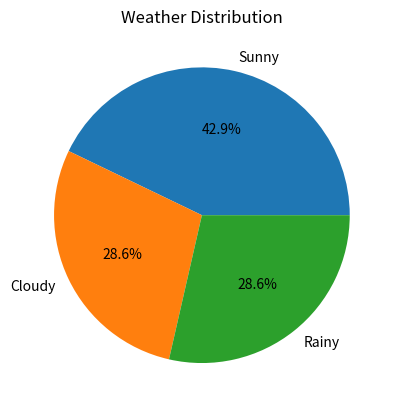

Write Python code to recreate this figure.
import matplotlib.pyplot as plt
import numpy as np

# Days
days = ['Mon', 'Tue', 'Wed', 'Thu', 'Fri', 'Sat', 'Sun']

# Temperature data
temperature = [30, 32, 35, 33, 31, 29, 28]

# Rainfall data
rainfall = [5, 0, 2, 10, 8, 15, 20]

# Weather type
weather = ['Sunny', 'Cloudy', 'Rainy']
count = [3, 2, 2]

# Humidity vs temperature
temp = [28, 29, 30, 31, 32, 33, 35]
humidity = [80, 78, 75, 72, 70, 68, 65]
plt.figure()
plt.pie(count, labels=weather, autopct='%1.1f%%')
plt.title("Weather Distribution")
plt.show()
